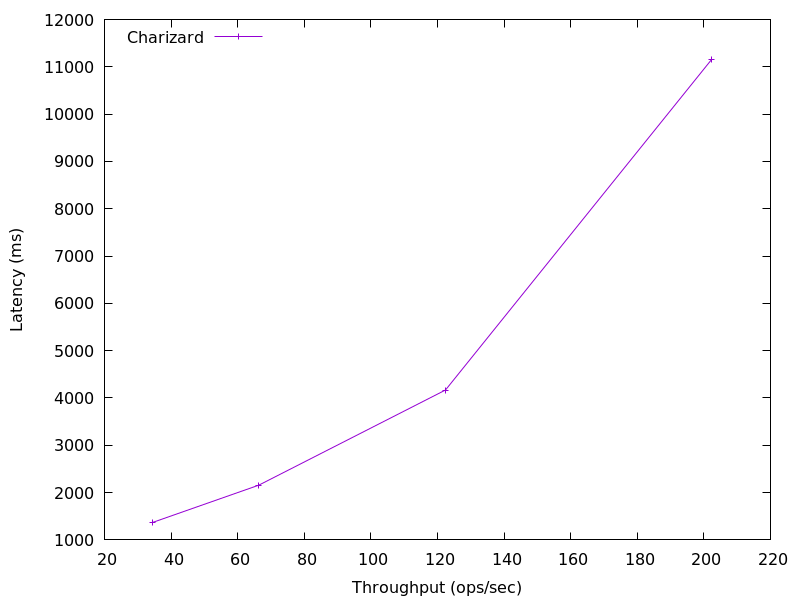

Data behind this chart, as committed beside it:
202.31172474361776, 11153.340928
122.4, 4169
66.36, 2158
34.57, 1372
